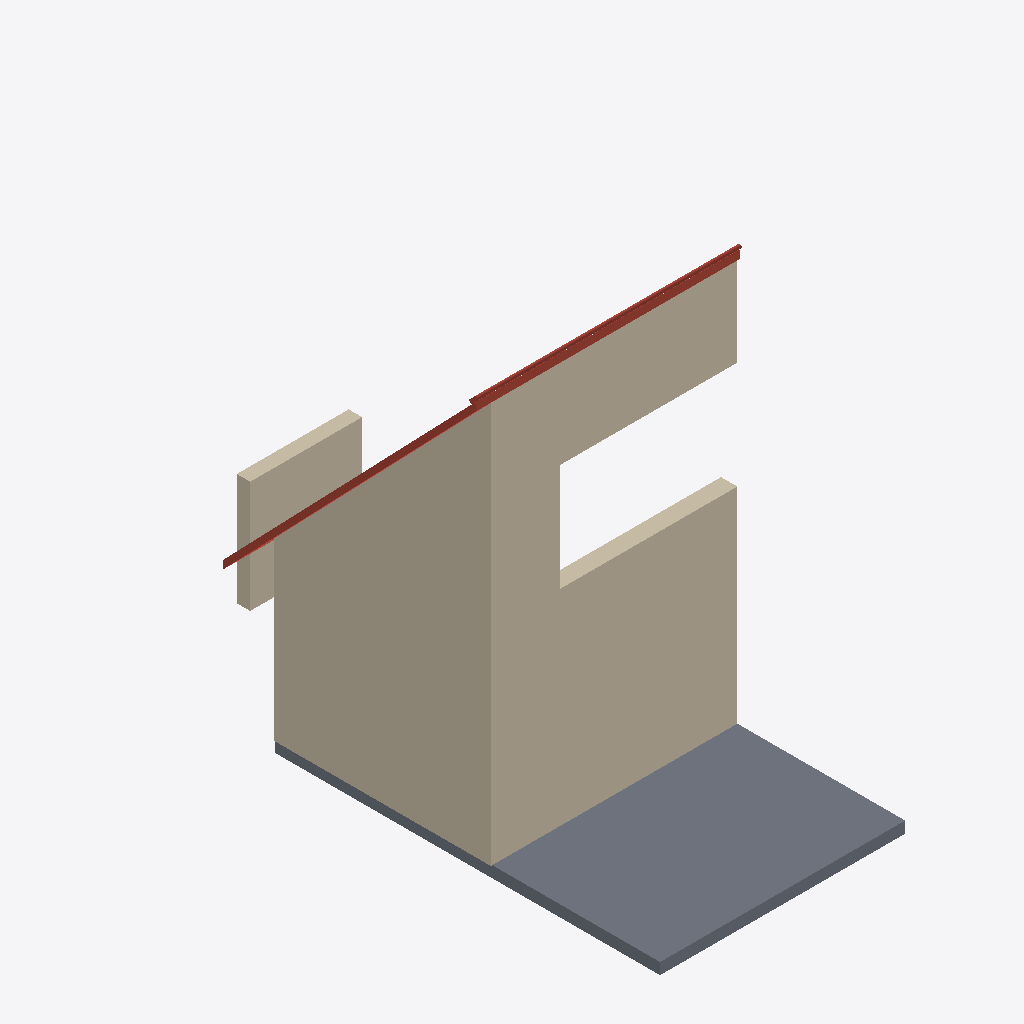
Isometric view of an IFC building model (IFC-SPF (STEP), schema IFC2X3, length unit millimetre), seen from the south-west, elements coloured by IFC class: 3 walls (beige), 2 roofs (red-brown), 1 slab (grey).
Extent 4.7 m × 9.3 m × 7.6 m (x, y, z). Storeys (2): Niveau 1 at 0.00 m; Niveau 2 at 4.00 m. Elements (8): 3 IfcWallStandardCase, 2 IfcBuildingElementProxy, 2 IfcRoof, 1 IfcSlab.

HEADER;
FILE_DESCRIPTION(('ViewDefinition [CoordinationView_V2.0]'),'2;1');
FILE_NAME('0001','2021-12-23T14:20:52',(''),(''),'ODA IFC SDK 22.6','22.1.1.516 - Exporter 22.1.1.516 - Interface utilisateur alternative 22.1.1.516','');
FILE_SCHEMA(('IFC2X3'));
ENDSEC;
DATA;
#92=IFCPROJECT('3_bcCGcUP8YgApoQW1G5Qr',#20,'0001',$,$,'Nom du projet','Etat du projet',(#87),#84);
#104=IFCSITE('3_bcCGcUP8YgApoQW1G5Qt',#20,'Default',$,$,#103,$,$,.ELEMENT.,$,$,$,$,$);
#94=IFCBUILDING('3_bcCGcUP8YgApoQW1G5Qq',#20,'',$,$,#16,$,'',.ELEMENT.,$,$,$);
#97=IFCBUILDINGSTOREY('3_bcCGcUP8YgApoQZ_lwXo',#20,'Niveau 1',$,'Niveau:Pointe 8 mm',#96,$,'Niveau 1',.ELEMENT.,0.0);
#101=IFCBUILDINGSTOREY('3_bcCGcUP8YgApoQZ_lwlp',#20,'Niveau 2',$,'Niveau:Pointe 8 mm',#100,$,'Niveau 2',.ELEMENT.,4000.0000000000005);
#272=IFCWALLSTANDARDCASE('1X2cC2edP49Avvajdssrn8',#20,'Mur de base:M1 - 0''  11.5" Bois Horiz:352732',$,'Mur de base:M1 - 0''  11.5" Bois Horiz',#244,#271,'352732');
#335=IFCWALLSTANDARDCASE('1X2cC2edP49Avvajdssrn9',#20,'Mur de base:M1 - 0''  11.5" Bois Horiz:352733',$,'Mur de base:M1 - 0''  11.5" Bois Horiz',#310,#334,'352733');
#482=IFCSLAB('1X2cC2edP49Avvajdssr_D',#20,'Sol:Plancher Bois Exterieur 7:352793',$,'Sol:Plancher Bois Exterieur 7',#468,#481,'352793',.FLOOR.);
#202=IFCWALLSTANDARDCASE('1Lo0epirP438gi0_wAnMwA',#20,'Mur de base:Générique - 200 mm:352204',$,'Mur de base:Générique - 200 mm',#186,#201,'352204');
#348=IFCROOF('1X2cC2edP49Avvajdssrnd',#20,'Toit de base:Generic - 4" Taule 2:352755',$,'Toit de base:Generic - 4" Taule 2',#346,$,'352755',.NOTDEFINED.);
#442=IFCROOF('1X2cC2edP49Avvajdssr_T',#20,'Roofs 3:Roofs 1:352777',$,'Roofs 3:Roofs 1',#406,$,'352777',.NOTDEFINED.);
ENDSEC;